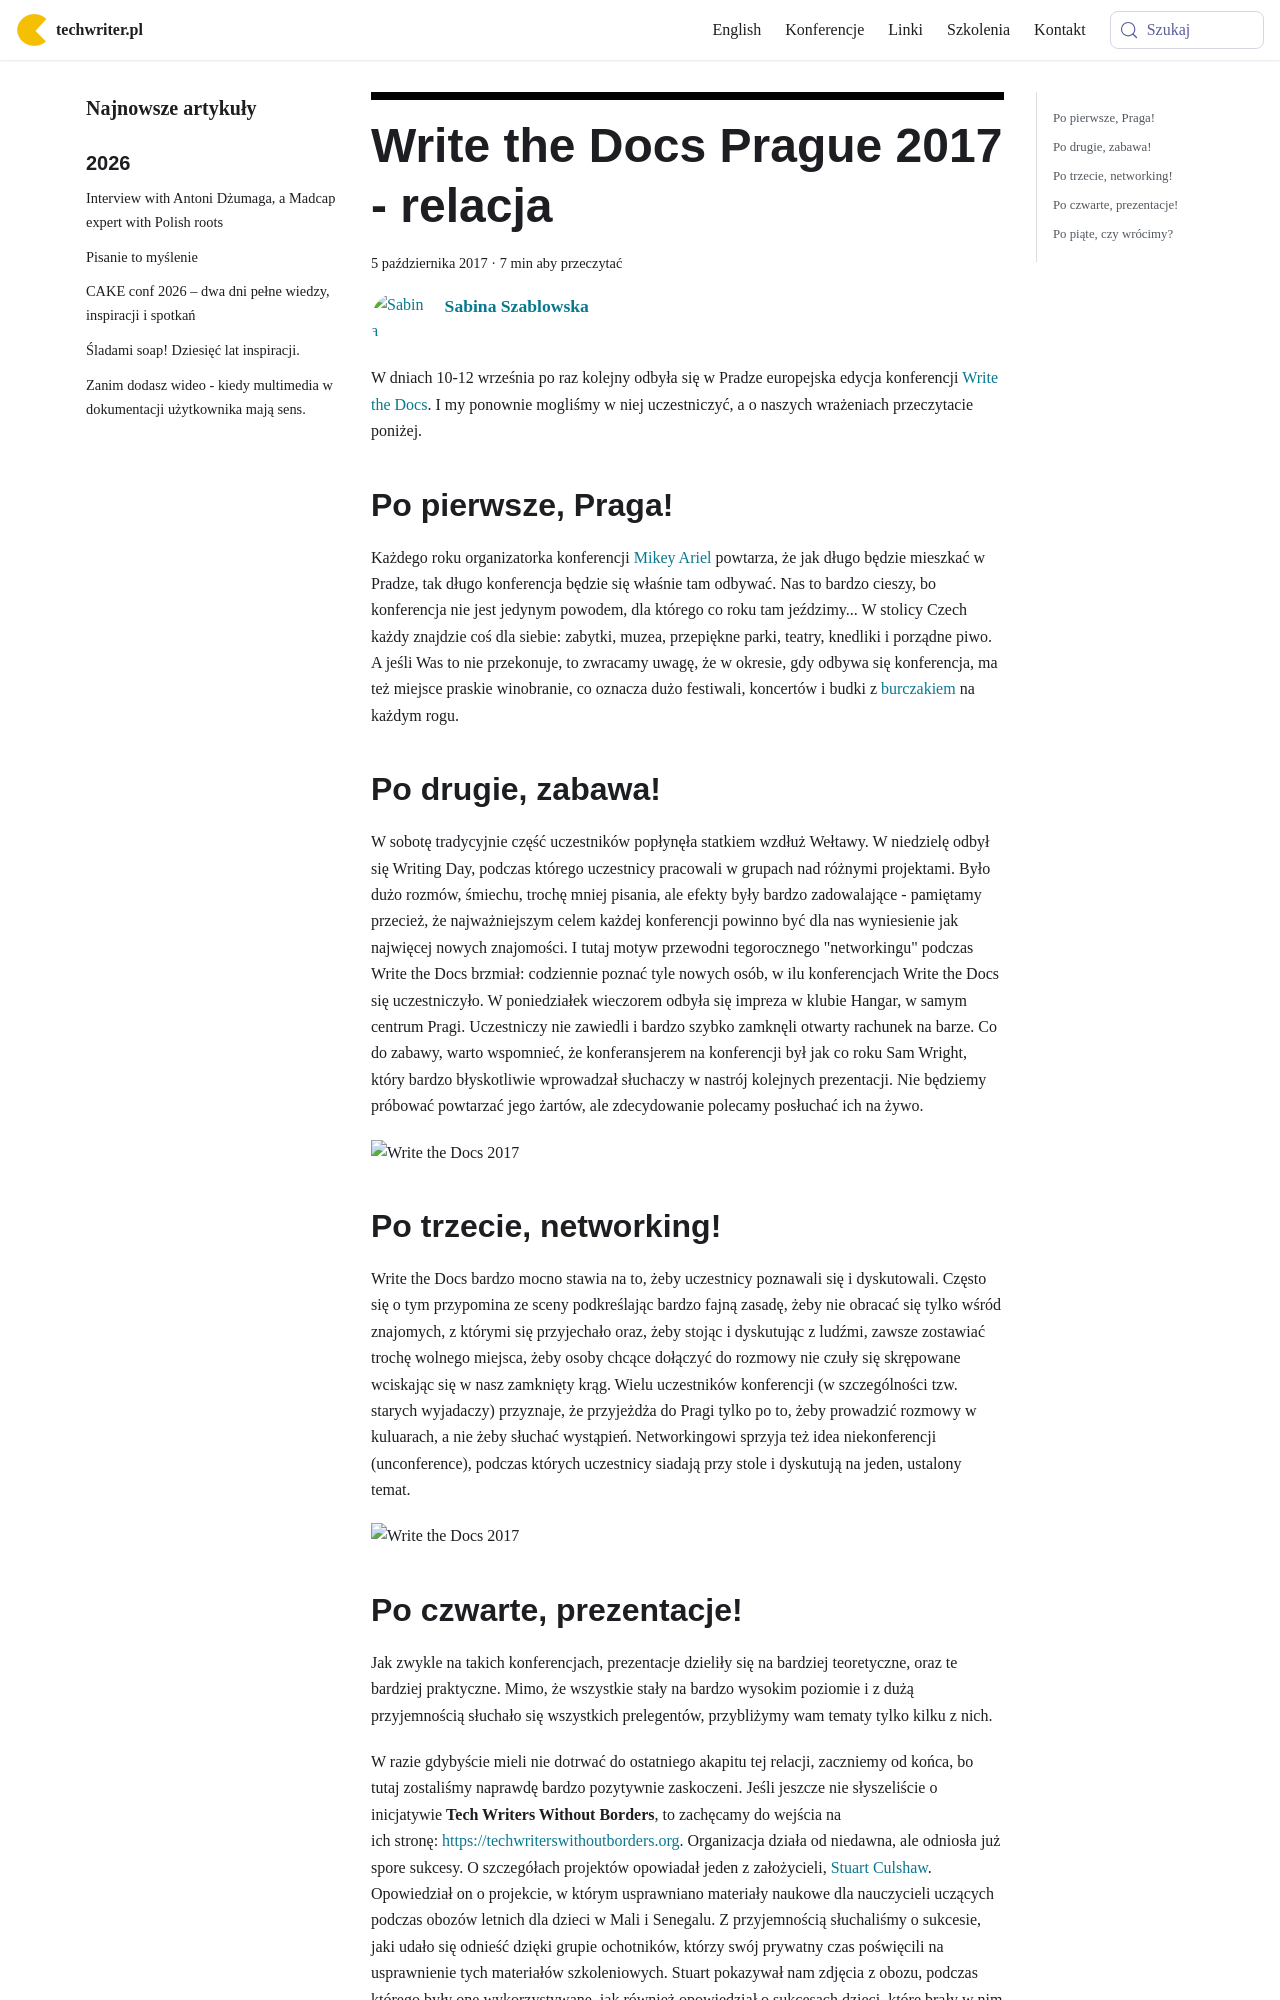

repository: techwriter-pl/techwriter-pl.github.io · page: write-the-docs-prague-2017-relacja/index.html · generator: docusaurus

---
title: 'Write the Docs Prague 2017 - relacja'
authors: szablowska
date: '2017-10-05'
tags:
  - 'news'
  - 'ze-świata'
  - 'dokumentacja'
  - 'edukacja'
  - 'konferencje'
  - 'społeczność'
  - 'write-the-docs'
coverImage: 'writethedocs2017-9.jpg'
---

W dniach 10-12 września po raz kolejny odbyła się w Pradze europejska edycja
konferencji [Write the Docs](http://www.writethedocs.org/conf/eu/2017/). I my
ponownie mogliśmy w niej uczestniczyć, a o naszych wrażeniach przeczytacie
poniżej.

<!--truncate-->

## Po pierwsze, Praga!

Każdego roku organizatorka konferencji
[Mikey Ariel](https://twitter.com/ThatDocsLady) powtarza, że jak długo będzie
mieszkać w Pradze, tak długo konferencja będzie się właśnie tam odbywać. Nas to
bardzo cieszy, bo konferencja nie jest jedynym powodem, dla którego co roku tam
jeździmy... W stolicy Czech każdy znajdzie coś dla siebie: zabytki, muzea,
przepiękne parki, teatry, knedliki i porządne piwo. A jeśli Was to nie
przekonuje, to zwracamy uwagę, że w okresie, gdy odbywa się konferencja, ma też
miejsce praskie winobranie, co oznacza dużo festiwali, koncertów i budki z
[burczakiem](https://pl.wikipedia.org/wiki/Bur%C4%8D%C3%A1k) na każdym rogu.

## Po drugie, zabawa!

W sobotę tradycyjnie część uczestników popłynęła statkiem wzdłuż Wełtawy. W
niedzielę odbył się Writing Day, podczas którego uczestnicy pracowali w grupach
nad różnymi projektami. Było dużo rozmów, śmiechu, trochę mniej pisania, ale
efekty były bardzo zadowalające - pamiętamy przecież, że najważniejszym celem
każdej konferencji powinno być dla nas wyniesienie jak najwięcej nowych
znajomości. I tutaj motyw przewodni tegorocznego "networkingu" podczas Write the
Docs brzmiał: codziennie poznać tyle nowych osób, w ilu konferencjach Write the
Docs się uczestniczyło. W poniedziałek wieczorem odbyła się impreza w klubie
Hangar, w samym centrum Pragi. Uczestniczy nie zawiedli i bardzo szybko zamknęli
otwarty rachunek na barze. Co do zabawy, warto wspomnieć, że konferansjerem na
konferencji był jak co roku Sam Wright, który bardzo błyskotliwie wprowadzał
słuchaczy w nastrój kolejnych prezentacji. Nie będziemy próbować powtarzać jego
żartów, ale zdecydowanie polecamy posłuchać ich na żywo.

![Write the Docs 2017](images/writethedocs2017-3-1024x768.jpg)

## Po trzecie, networking!

Write the Docs bardzo mocno stawia na to, żeby uczestnicy poznawali się i
dyskutowali. Często się o tym przypomina ze sceny podkreślając bardzo fajną
zasadę, żeby nie obracać się tylko wśród znajomych, z którymi się przyjechało
oraz, żeby stojąc i dyskutując z ludźmi, zawsze zostawiać trochę wolnego
miejsca, żeby osoby chcące dołączyć do rozmowy nie czuły się skrępowane
wciskając się w nasz zamknięty krąg. Wielu uczestników konferencji (w
szczególności tzw. starych wyjadaczy) przyznaje, że przyjeżdża do Pragi tylko po
to, żeby prowadzić rozmowy w kuluarach, a nie żeby słuchać wystąpień.
Networkingowi sprzyja też idea niekonferencji (unconference), podczas których
uczestnicy siadają przy stole i dyskutują na jeden, ustalony temat.

![Write the Docs 2017](images/writethedocs2017-8.jpg)
